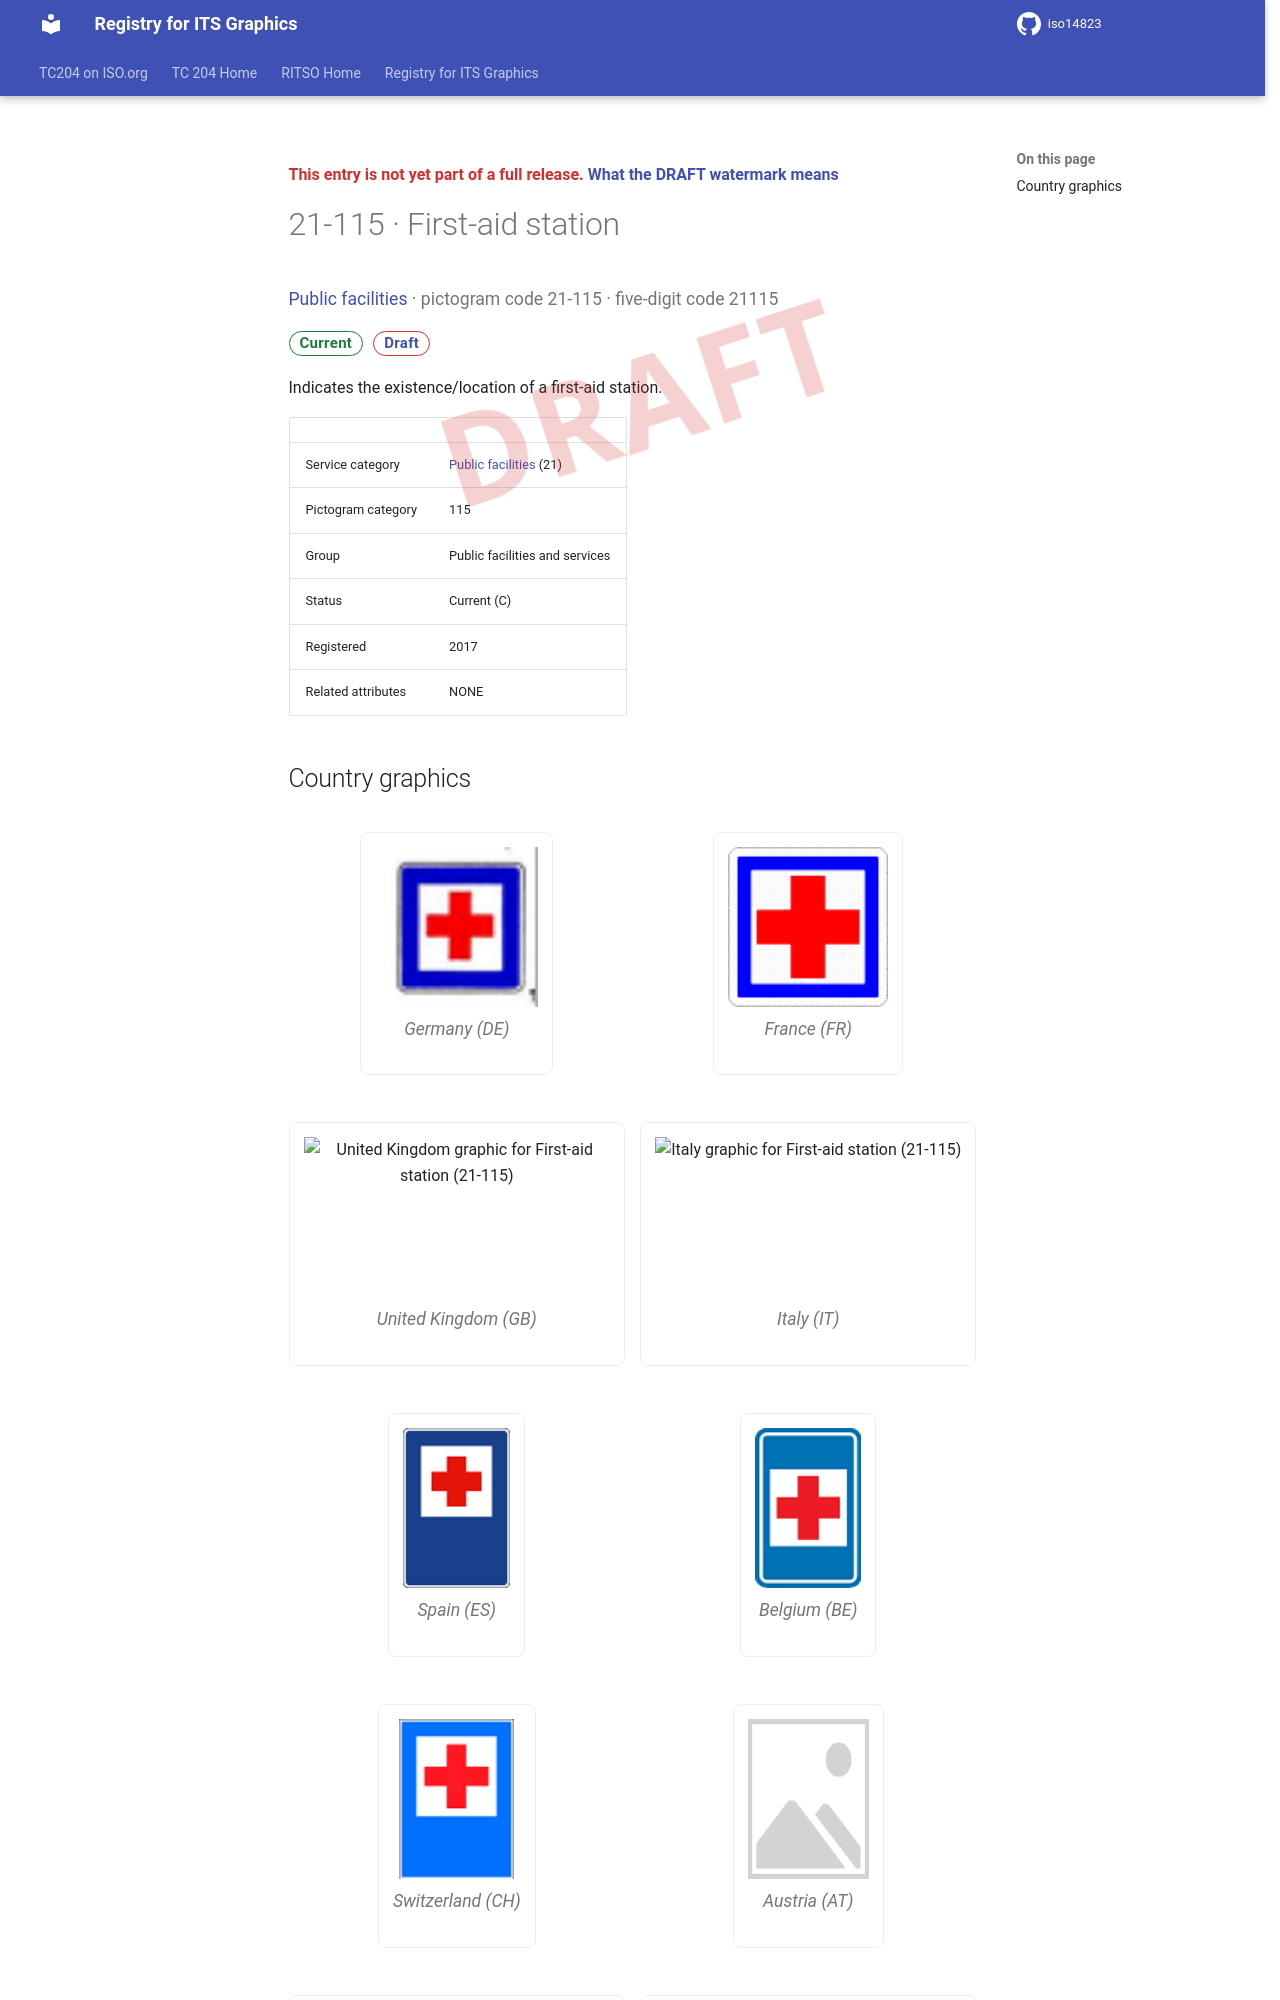

repository: k-vaughn/iso14823 · page: v0.1.0-alpha.1/signs/21-115/index.html · generator: mkdocs

<div class="draft4-watermark" aria-hidden="true"></div>

<p class="draft-note">This entry is not yet part of a full release. <a href="../#draft-watermark">What the DRAFT watermark means</a></p>

# 21-115 · First-aid station

<p class="sign-kicker"><a href="../categories/21/">Public facilities</a> · pictogram code 21-115 · five-digit code 21115</p>
<p class="sign-chips"><span class="chip chip-current">Current</span> <a class="chip chip-draft" href="../#draft-watermark">Draft</a></p>
<p>Indicates the existence/location of a first-aid station.</p>
| | |
| --- | --- |
| Service category | <a href="../categories/21/">Public facilities</a> (21) |
| Pictogram category | 115 |
| Group | Public facilities and services |
| Status | Current (C) |
| Registered | 2017 |
| Related attributes | NONE |
